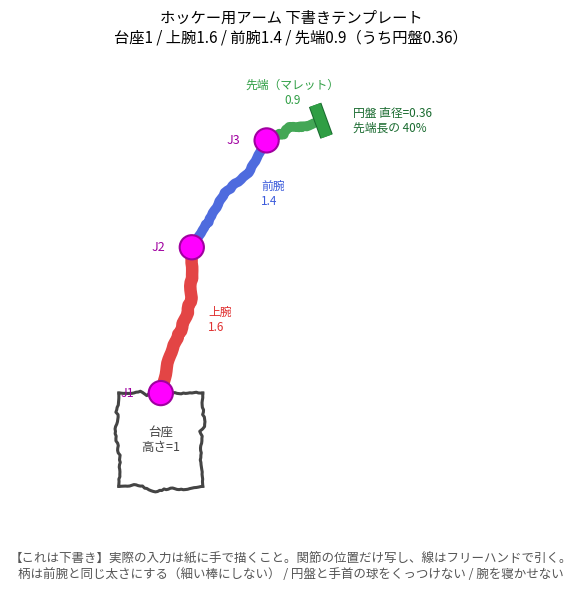

This chart was generated by the following Python code:
#!/usr/bin/env python3
"""ホッケー用アーム（先端がマレット）の**下書きテンプレート**を描く。

⚠️ **これは研究の入力ではない。** 手描きスケッチを人が引くときの下敷きである。
E2E の入力は必ず人が紙に描いたものを使うこと（想定問答 Q12「手描きと言うが実際には
AI が描いた絵を写しただけでは」への回答が崩れる）。
A1 でも「下書きで関節位置を打ってからフリーハンドで引く」手順を採っており、これはその下書きにあたる。

比は台座の高さを 1 とした値（`make_m1_prompt.py` と同じ基準）。

    python3 scripts/draw_hockey_template.py
"""
import pathlib

import numpy as np
import matplotlib
matplotlib.use('Agg')
import matplotlib.pyplot as plt
import matplotlib.font_manager
from matplotlib.patches import Circle, Ellipse

for _ttc in sorted(pathlib.Path('/usr/share/fonts').rglob('*CJK*')):
    try:
        matplotlib.font_manager.fontManager.addfont(str(_ttc))
    except Exception:
        pass
for _f in ('Noto Sans CJK JP', 'Noto Serif CJK JP'):
    if any(_x.name == _f for _x in matplotlib.font_manager.fontManager.ttflist):
        matplotlib.rcParams['font.family'] = _f
        break

OUT = pathlib.Path('data/test/hockey/sketch/hockey_template.png')

# 台座の高さを 1 とした比。先端は「柄 + 円盤」の合計。
BASE_H = 1.0
L1, L2, L3 = 1.6, 1.4, 0.9        # 上腕 / 前腕 / 先端（柄+円盤）
DISC_D = 0.36                     # 円盤の直径。L3 / DISC_D = 2.5 ≥ 1.5（OBB 判定を通す）
ANG = [78, 55, 20]                # 各リンクの角度[deg]（水平から）。関節の高さを散らす
JOINT_R = 0.13


def sketchy(p0, p1, n=40, amp=0.012, seed=0):
    """手描き風に少し揺らした線分"""
    rng = np.random.default_rng(seed)
    t = np.linspace(0, 1, n)
    x = p0[0] + (p1[0] - p0[0]) * t
    y = p0[1] + (p1[1] - p0[1]) * t
    d = np.array([-(p1[1] - p0[1]), p1[0] - p0[0]])
    d = d / (np.linalg.norm(d) + 1e-9)
    w = np.sin(t * np.pi) * rng.normal(0, amp, n).cumsum()
    return x + d[0] * w, y + d[1] * w


fig, ax = plt.subplots(figsize=(6.5, 6.2), dpi=150)
fig.subplots_adjust(left=0.02, right=0.98, top=0.90, bottom=0.13)

# 台座
bx, by, bw = 0.0, 0.0, 0.9
for i, (x0, y0, x1, y1) in enumerate([
        (bx - bw / 2, by, bx + bw / 2, by), (bx + bw / 2, by, bx + bw / 2, by + BASE_H),
        (bx + bw / 2, by + BASE_H, bx - bw / 2, by + BASE_H), (bx - bw / 2, by + BASE_H, bx - bw / 2, by)]):
    ax.plot(*sketchy((x0, y0), (x1, y1), seed=i), color='#444444', lw=2.2)
ax.text(bx, by + BASE_H / 2, '台座\n高さ=1', ha='center', va='center', fontsize=9, color='#444444')

# リンク（根元から）
pts = [np.array([bx, by + BASE_H])]
cols = ['#e03131', '#3b5bdb', '#2f9e44']
names = ['上腕', '前腕', '先端（マレット）']
lens = [L1, L2, L3]
for i, (L, a) in enumerate(zip(lens, ANG)):
    p0 = pts[-1]
    # 先端は「柄」だけ線を引き、残りを円盤にする
    draw_L = L - DISC_D if i == 2 else L
    p1 = p0 + draw_L * np.array([np.cos(np.radians(a)), np.sin(np.radians(a))])
    lw = 9 if i == 0 else (7 if i == 1 else 7)   # 柄は前腕と同じ太さ（細い棒にしない）
    ax.plot(*sketchy(p0, p1, seed=10 + i), color=cols[i], lw=lw, solid_capstyle='round', alpha=.9)
    off = np.array([0.02, 0.42]) if i == 2 else np.array([0.34, 0.0])
    ha = 'center' if i == 2 else 'left'
    ax.text(*(p0 + p1) / 2 + off, f'{names[i]}\n{L:g}',
            fontsize=8.5, color=cols[i], ha=ha, va='center')
    pts.append(p1)

# 円盤ヘッド: 横から見た薄い円盤＝「柄に垂直な板」。楕円だと柄と一体に見えるので線で描く
tip_dir = np.array([np.cos(np.radians(ANG[2])), np.sin(np.radians(ANG[2]))])
perp = np.array([-tip_dir[1], tip_dir[0]])
disc_c = pts[-1] + tip_dir * DISC_D * 0.22          # 板の厚みぶんだけ先へ
d0, d1 = disc_c - perp * DISC_D / 2, disc_c + perp * DISC_D / 2
ax.plot([d0[0], d1[0]], [d0[1], d1[1]], color='#2f9e44', lw=8,
        solid_capstyle='butt', zorder=4)
ax.plot([d0[0], d1[0]], [d0[1], d1[1]], color='#1a6b30', lw=9.5,
        solid_capstyle='butt', zorder=3)
ax.annotate('', xy=d0, xytext=d1, arrowprops=dict(arrowstyle='<->', color='#1a6b30', lw=1))
ax.text(disc_c[0] + 0.34, disc_c[1], f'円盤 直径={DISC_D:g}\n先端長の {DISC_D/L3:.0%}',
        fontsize=8.5, color='#1a6b30', va='center')

# 関節（マゼンタ）
for i, p in enumerate(pts[:-1]):
    ax.add_patch(Circle(p, JOINT_R, facecolor='#FF00FF', edgecolor='#a000a0', lw=1.5, zorder=5))
    ax.text(p[0] - 0.28, p[1], f'J{i+1}', fontsize=9, color='#a000a0', ha='right', va='center')

# 目安の寸法（紙に写すときの当たり）
tot = BASE_H + L1 + L2 + L3
ax.set_title(f'ホッケー用アーム 下書きテンプレート\n'
             f'台座1 / 上腕{L1:g} / 前腕{L2:g} / 先端{L3:g}（うち円盤{DISC_D:g}）',
             fontsize=11)
fig.text(0.5, 0.09,
         '【これは下書き】実際の入力は紙に手で描くこと。関節の位置だけ写し、線はフリーハンドで引く。\n'
         '柄は前腕と同じ太さにする（細い棒にしない） / 円盤と手首の球をくっつけない / 腕を寝かせない',
         ha='center', va='top', fontsize=9, color='#555555')

ax.set_aspect('equal')
ax.set_xlim(-1.6, 4.4)
ys = [p[1] for p in pts] + [disc_c[1]]
ax.set_ylim(by - 0.45, max(ys) + 0.75)
ax.axis('off')
OUT.parent.mkdir(parents=True, exist_ok=True)
fig.savefig(OUT, facecolor='white')
print(f'{OUT}')
print(f'  リンク比（台座=1）: {L1:g} / {L2:g} / {L3:g}')
print(f'  先端長 / 円盤直径 = {L3/DISC_D:.2f} （OBB 判定の下限 1.5 を{"満たす" if L3/DISC_D>=1.5 else "満たさない"}）')
